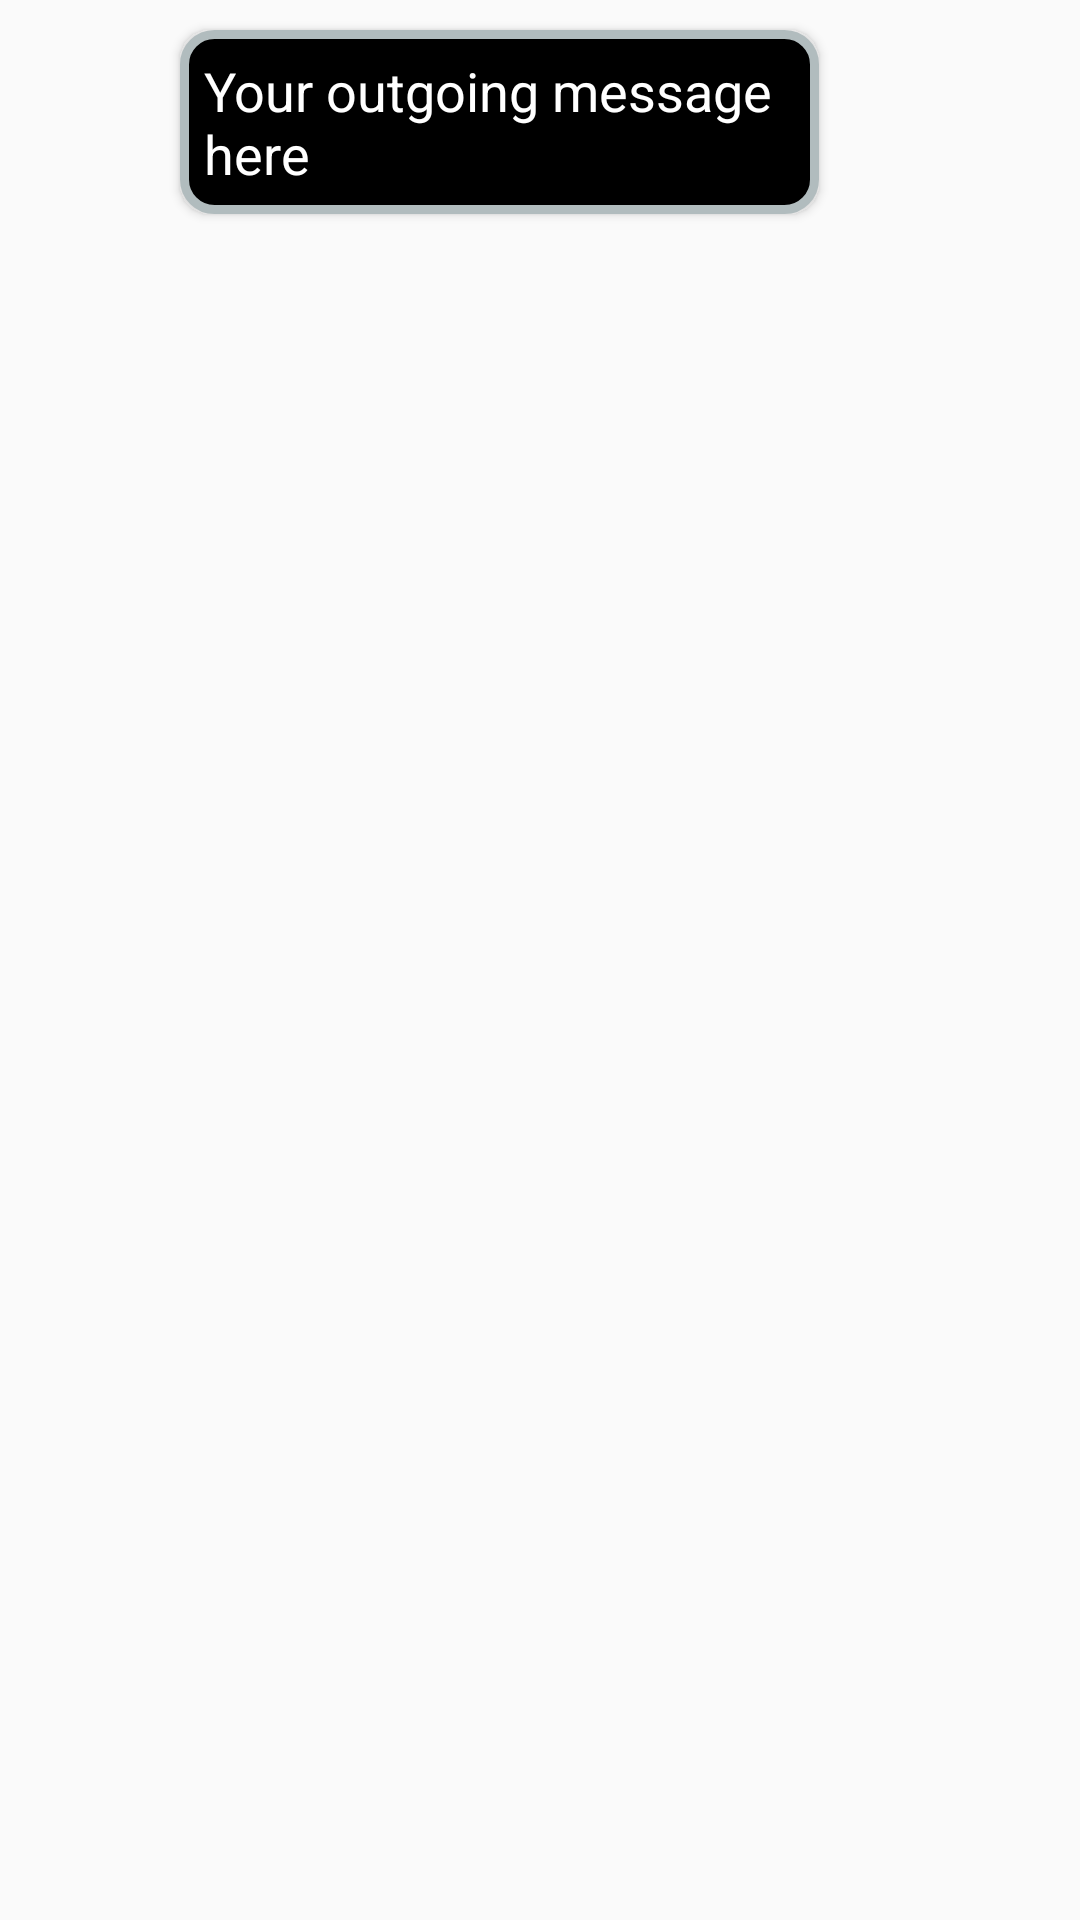

Reconstruct the res/layout file that produces this screen, plus the resources it refers to.
<!-- AndroidManifest.xml: application theme Theme.AppCompat.Light.DarkActionBar -->
<!-- res/layout/message_outgoing.xml -->
<?xml version="1.0" encoding="utf-8"?>
<RelativeLayout xmlns:android="http://schemas.android.com/apk/res/android"
    xmlns:app="http://schemas.android.com/apk/res-auto"
    xmlns:tools="http://schemas.android.com/tools"
    android:layout_width="match_parent"
    android:layout_height="wrap_content"
    android:clipToPadding="false"
    android:paddingVertical="10dp"
    android:paddingLeft="60dp"
    android:paddingRight="15dp"
    android:id="@+id/chatContainer">

    <TextView
        android:id="@+id/tvBody"
        android:layout_width="wrap_content"
        android:layout_height="wrap_content"
        android:layout_marginRight="8dp"
        android:layout_toLeftOf="@+id/ivProfileMe"
        android:background="@drawable/bg_black"
        android:elevation="2dp"
        android:padding="8dp"
        android:text="Your outgoing message here"
        android:textColor="@android:color/white"
        android:textSize="18dp" />

    <ImageView
        android:id="@+id/ivProfileMe"
        android:layout_width="64dp"
        android:layout_height="64dp"
        android:layout_alignParentRight="true"
        android:contentDescription="@string/profile_me"
        app:srcCompat="@drawable/instagram_user_filled_24"
        tools:srcCompat="@drawable/instagram_user_filled_24" />

</RelativeLayout>
<!-- resources referenced by this layout -->
<resources>
  <!-- drawable bg_black (drawable) -->
  <?xml version="1.0" encoding="UTF-8"?>
  <shape xmlns:android="http://schemas.android.com/apk/res/android">
      <solid android:color="@color/black"/>
      <stroke android:width="3dp" android:color="#B1BCBE" />
      <corners android:radius="10dp"/>
      <padding android:left="0dp" android:top="0dp" android:right="0dp" android:bottom="0dp" />
  </shape>
  <string name="profile_me">My Profile Pic</string>
  <color name="black">#FF000000</color>
</resources>
